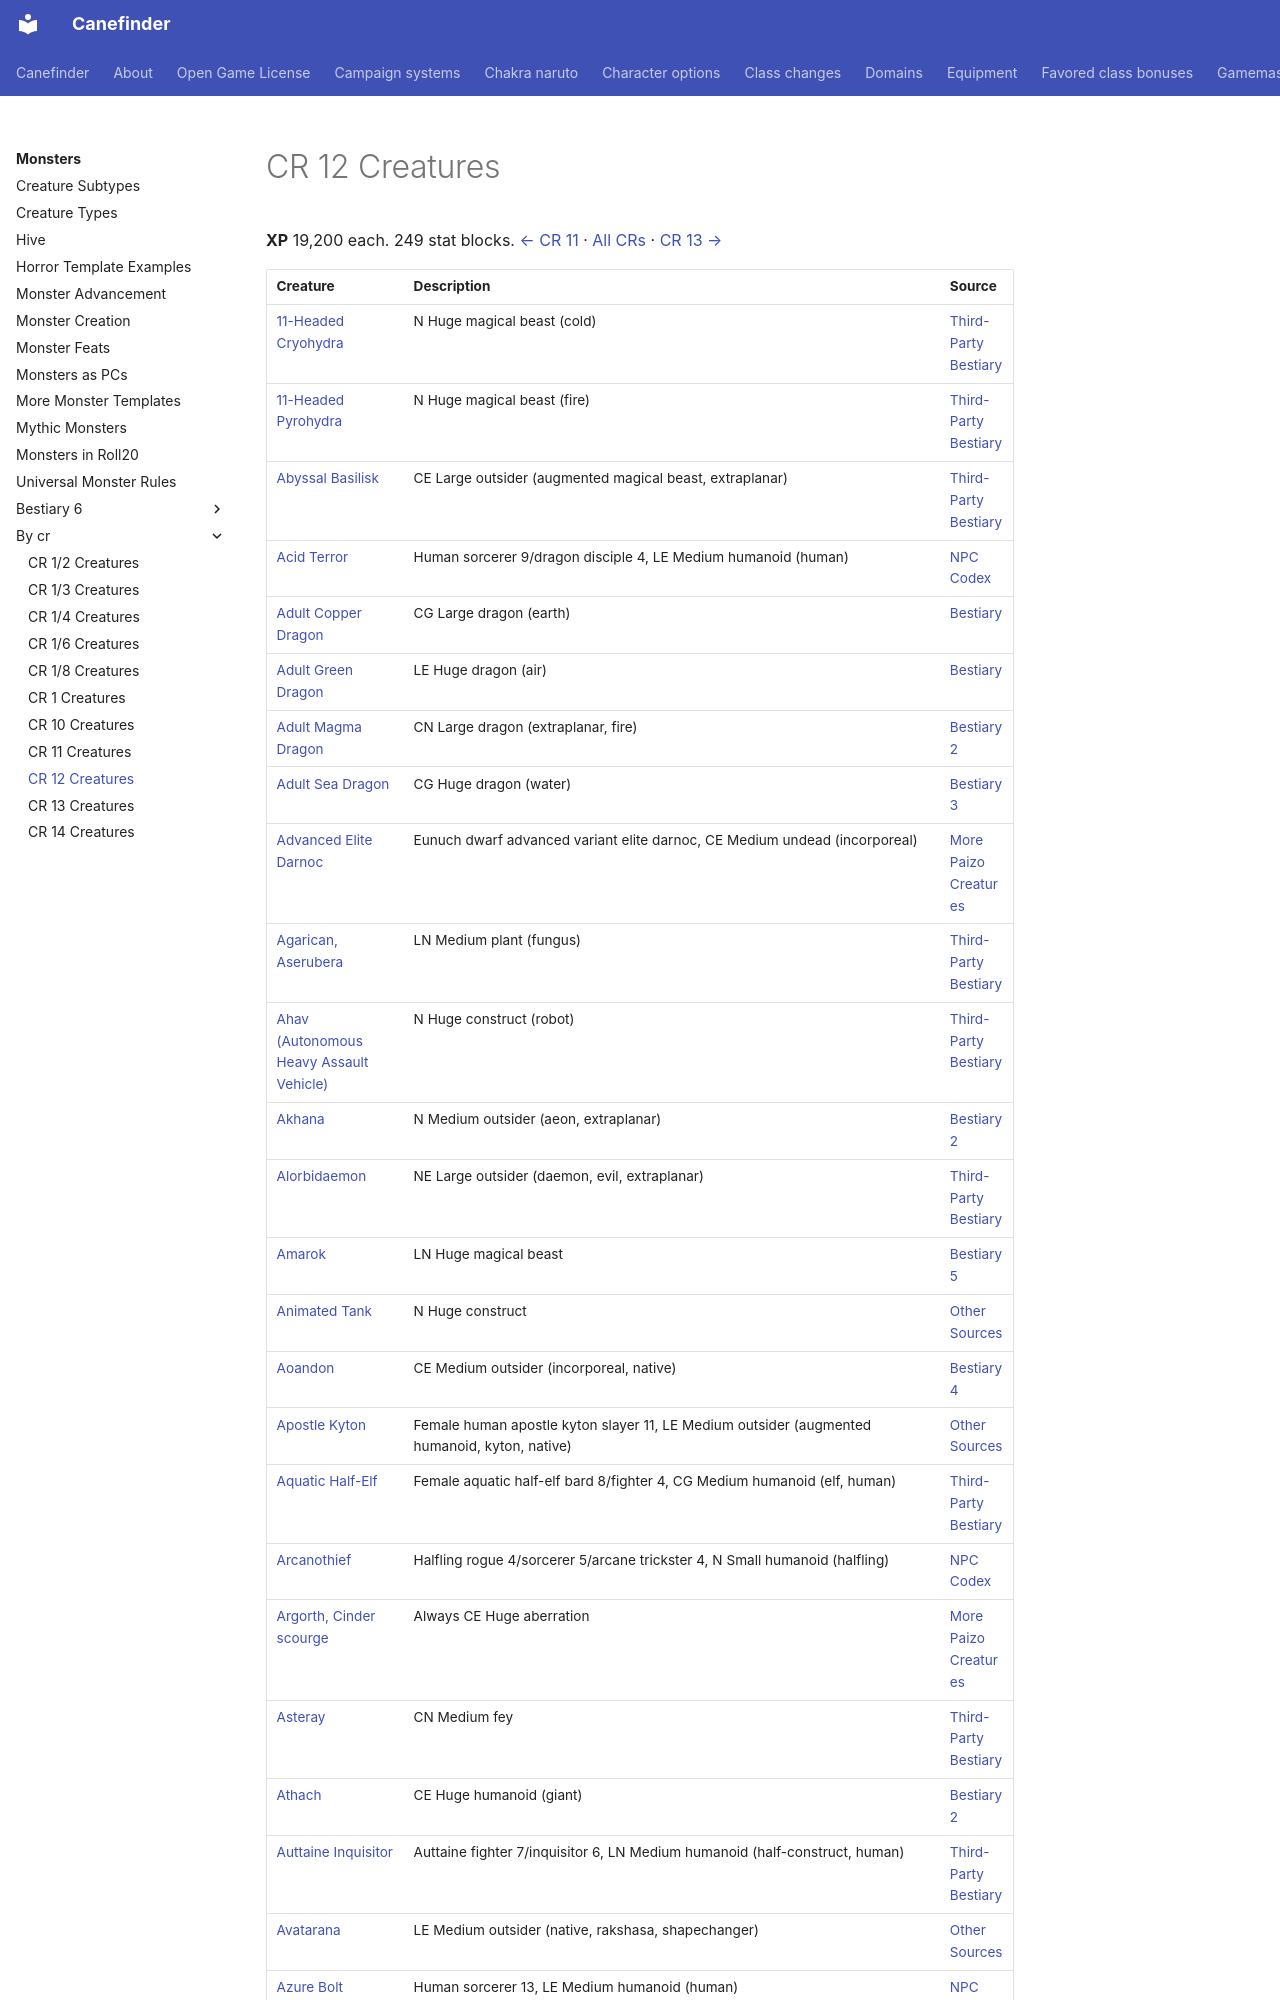

repository: canefinderhouserules/Canefinderhouserules · page: monsters/by-cr/cr-12/index.html · generator: mkdocs

# CR 12 Creatures

**XP** 19,200 each. 249 stat blocks. [← CR 11](cr-11.md) · [All CRs](index.md) · [CR 13 →](cr-13.md)

| Creature | Description | Source |
|---|---|---|
| [11-Headed Cryohydra](../third-party/cryohydra-11-headed.md) | N Huge magical beast (cold) | [Third-Party Bestiary](../third-party/index.md) |
| [11-Headed Pyrohydra](../third-party/pyrohydra-11-headed.md) | N Huge magical beast (fire) | [Third-Party Bestiary](../third-party/index.md) |
| [Abyssal Basilisk](../third-party/basilisk-abyssal-3pp.md) | CE Large outsider (augmented magical beast, extraplanar) | [Third-Party Bestiary](../third-party/index.md) |
| [Acid Terror](../npc-codex/acid-terror.md) | Human sorcerer 9/dragon disciple 4, LE Medium humanoid (human) | [NPC Codex](../npc-codex/index.md) |
| [Adult Copper Dragon](../bestiary-1/dragon-copper-adult-copper-dragon.md) | CG Large dragon (earth) | [Bestiary](../bestiary-1/index.md) |
| [Adult Green Dragon](../bestiary-1/dragon-green-adult-green-dragon.md) | LE Huge dragon (air) | [Bestiary](../bestiary-1/index.md) |
| [Adult Magma Dragon](../bestiary-2/dragon-primal-magma-adult-magma-dragon.md) | CN Large dragon (extraplanar, fire) | [Bestiary 2](../bestiary-2/index.md) |
| [Adult Sea Dragon](../bestiary-3/dragon-imperial-sea-adult-sea-dragon.md) | CG Huge dragon (water) | [Bestiary 3](../bestiary-3/index.md) |
| [Advanced Elite Darnoc](../more-creatures/advanced-elite-darnoc.md) | Eunuch dwarf advanced variant elite darnoc, CE Medium undead (incorporeal) | [More Paizo Creatures](../more-creatures/index.md) |
| [Agarican, Aserubera](../third-party/agarican-aserubera.md) | LN Medium plant (fungus) | [Third-Party Bestiary](../third-party/index.md) |
| [Ahav (Autonomous Heavy Assault Vehicle)](../third-party/ahav.md) | N Huge construct (robot) | [Third-Party Bestiary](../third-party/index.md) |
| [Akhana](../bestiary-2/aeon-akhana.md) | N Medium outsider (aeon, extraplanar) | [Bestiary 2](../bestiary-2/index.md) |
| [Alorbidaemon](../third-party/daemon-alorbidaemon.md) | NE Large outsider (daemon, evil, extraplanar) | [Third-Party Bestiary](../third-party/index.md) |
| [Amarok](../bestiary-5/amarok.md) | LN Huge magical beast | [Bestiary 5](../bestiary-5/index.md) |
| [Animated Tank](../other-sources/animated-tank.md) | N Huge construct | [Other Sources](../other-sources/index.md) |
| [Aoandon](../bestiary-4/aoandon.md) | CE Medium outsider (incorporeal, native) | [Bestiary 4](../bestiary-4/index.md) |
| [Apostle Kyton](../other-sources/kyton-apostle-kyton.md) | Female human apostle kyton slayer 11, LE Medium outsider (augmented humanoid, kyton, native) | [Other Sources](../other-sources/index.md) |
| [Aquatic Half-Elf](../third-party/aquatic-half-elf-bard-8-fighter-4.md) | Female aquatic half-elf bard 8/fighter 4, CG Medium humanoid (elf, human) | [Third-Party Bestiary](../third-party/index.md) |
| [Arcanothief](../npc-codex/arcanothief.md) | Halfling rogue 4/sorcerer 5/arcane trickster 4, N Small humanoid (halfling) | [NPC Codex](../npc-codex/index.md) |
| [Argorth, Cinder scourge](../more-creatures/cinder-scourge.md) | Always CE Huge aberration | [More Paizo Creatures](../more-creatures/index.md) |
| [Asteray](../third-party/asteray.md) | CN Medium fey | [Third-Party Bestiary](../third-party/index.md) |
| [Athach](../bestiary-2/athach.md) | CE Huge humanoid (giant) | [Bestiary 2](../bestiary-2/index.md) |
| [Auttaine Inquisitor](../third-party/auttaine-inquisitor-cr-12.md) | Auttaine fighter 7/inquisitor 6, LN Medium humanoid (half-construct, human) | [Third-Party Bestiary](../third-party/index.md) |
| [Avatarana](../other-sources/rakshasa-avatarana.md) | LE Medium outsider (native, rakshasa, shapechanger) | [Other Sources](../other-sources/index.md) |
| [Azure Bolt Sorcerer](../npc-codex/azure-bolt-sorcerer.md) | Human sorcerer 13, LE Medium humanoid (human) | [NPC Codex](../npc-codex/index.md) |
| [Banelight](../bestiary-6/banelight.md) | NE Medium fey | [Bestiary 6](../bestiary-6/index.md) |
| [Baregara](../bestiary-3/baregara.md) | CE Large outsider (chaotic, evil, extraplanar) | [Bestiary 3](../bestiary-3/index.md) |
| [Basilosaurus](../bestiary-3/megafauna-basilosaurus.md) | N Gargantuan animal | [Bestiary 3](../bestiary-3/index.md) |
| [Biddrina](../third-party/biddrina.md) | The coils of this great serpentlike creature glitter fascinatingly in many different colors, as well as its large, strangely attracting eyes., N Huge dragon | [Third-Party
